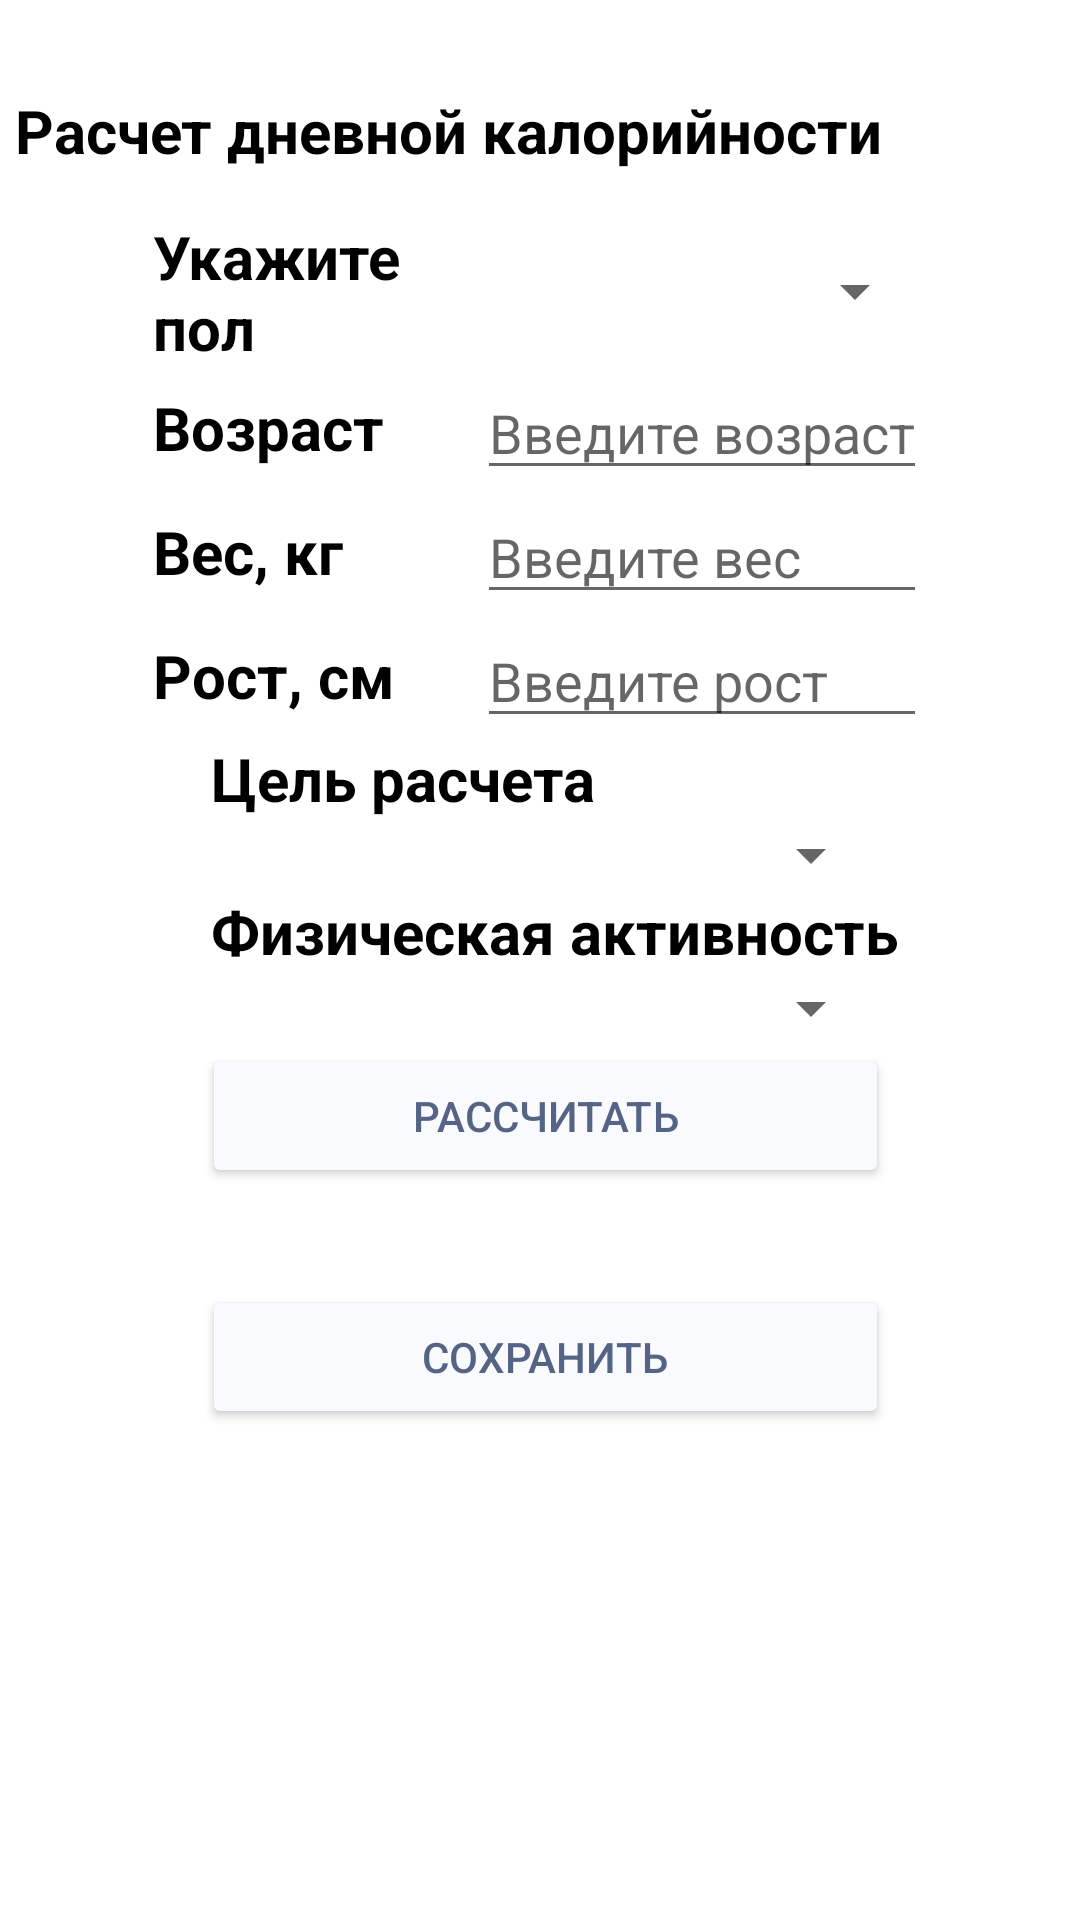

Produce the Android XML layout that renders to this screen, including the resource entries it uses.
<!-- AndroidManifest.xml: application theme Theme.DnevnikTrenera -->
<!-- res/layout/activity_calculater_calories.xml -->
<?xml version="1.0" encoding="utf-8"?>
<FrameLayout xmlns:android="http://schemas.android.com/apk/res/android"
    xmlns:app="http://schemas.android.com/apk/res-auto"
    xmlns:tools="http://schemas.android.com/tools"
    android:layout_width="match_parent"
    android:layout_height="match_parent"
    tools:context=".CalculaterIMT">


    <androidx.constraintlayout.widget.ConstraintLayout
        android:layout_width="match_parent"
        android:layout_height="match_parent"
        android:layout_marginTop="25sp">


        <TableLayout
            android:id="@+id/tableLayout"
            android:layout_width="match_parent"
            android:layout_height="match_parent"
            android:layout_marginStart="5dp"
            android:layout_marginTop="5dp"
            android:layout_marginEnd="5dp"
            android:layout_marginBottom="10dp"
            app:layout_constraintBottom_toBottomOf="parent"
            app:layout_constraintEnd_toEndOf="parent"
            app:layout_constraintStart_toStartOf="parent"
            app:layout_constraintTop_toTopOf="parent">

            <TextView
                android:id="@+id/textView4"
                android:layout_width="wrap_content"
                android:layout_height="wrap_content"
                android:maxLines="1"
                android:text="Расчет дневной калорийности"
                android:textAlignment="center"
                android:textColor="#000"
                android:textSize="20sp"
                android:textStyle="bold" />

            <TableRow
                android:layout_width="match_parent"
                android:layout_height="wrap_content"
                android:layout_marginTop="15sp"
                android:gravity="center">

                <TextView
                    android:layout_width="108dp"
                    android:layout_height="50dp"
                    android:maxLines="2"
                    android:text="Укажите пол"
                    android:textColor="#000"
                    android:textSize="20sp"
                    android:textStyle="bold" />

                <Spinner
                    android:id="@+id/spinner_pol"
                    android:layout_width="wrap_content"
                    android:layout_height="wrap_content"
                    android:layout_marginStart="3sp"
                    android:spinnerMode="dropdown">

                </Spinner>
            </TableRow>

            <TableRow
                android:layout_width="match_parent"
                android:layout_height="wrap_content"
                android:gravity="center">

                <TextView
                    android:layout_width="wrap_content"
                    android:layout_height="wrap_content"
                    android:maxLines="1"
                    android:text="Возраст"
                    android:textColor="#000"
                    android:textSize="20sp"
                    android:textStyle="bold" />

                <EditText
                    android:id="@+id/age_calories"
                    android:layout_width="wrap_content"
                    android:layout_height="wrap_content"
                    android:hint="Введите возраст"
                    android:inputType="number" />
            </TableRow>

            <TableRow
                android:layout_width="match_parent"
                android:layout_height="wrap_content"
                android:gravity="center">

                <TextView
                    android:layout_width="wrap_content"
                    android:layout_height="wrap_content"
                    android:maxLines="1"
                    android:text="Вес, кг"
                    android:textColor="#000"
                    android:textSize="20sp"
                    android:textStyle="bold" />

                <EditText
                    android:id="@+id/massa_calories"
                    android:layout_width="wrap_content"
                    android:layout_height="wrap_content"
                    android:hint="Введите вес"
                    android:inputType="number" />
            </TableRow>

            <TableRow
                android:layout_width="match_parent"
                android:layout_height="wrap_content"
                android:gravity="center">

                <TextView
                    android:layout_width="wrap_content"
                    android:layout_height="wrap_content"
                    android:maxLines="1"
                    android:text="Рост, см"
                    android:textColor="#000"
                    android:textSize="20sp"
                    android:textStyle="bold" />

                <EditText
                    android:id="@+id/rost_calories"
                    android:layout_width="wrap_content"
                    android:layout_height="wrap_content"
                    android:hint="Введите рост"
                    android:inputType="number" />
            </TableRow>

            <TableLayout
                android:id="@+id/tableLayoutin"
                android:layout_width="match_parent"
                android:layout_height="match_parent"
                android:layout_margin="0dp">

                <TableRow
                    android:layout_width="wrap_content"
                    android:layout_height="match_parent"
                    android:layout_marginStart="10sp"
                    android:gravity="center"
                    android:textAlignment="center">

                    <TextView
                        android:layout_width="wrap_content"
                        android:layout_height="wrap_content"
                        android:text="Цель расчета"
                        android:textAlignment="center"
                        android:textColor="#000"
                        android:textSize="20sp"
                        android:textStyle="bold" />
                </TableRow>

                <TableRow
                    android:layout_width="match_parent"
                    android:layout_height="match_parent"
                    android:gravity="center">

                    <Spinner
                        android:id="@+id/spinner_v"
                        android:layout_width="wrap_content"
                        android:layout_height="wrap_content"
                        android:layout_marginStart="3sp"
                        android:spinnerMode="dropdown">

                    </Spinner>
                </TableRow>

                <TableRow
                    android:layout_width="wrap_content"
                    android:layout_height="match_parent"
                    android:layout_marginStart="10sp"
                    android:gravity="center">

                    <TextView
                        android:layout_width="wrap_content"
                        android:layout_height="wrap_content"
                        android:gravity="center"
                        android:text="Физическая активность"
                        android:textAlignment="center"
                        android:textColor="#000"
                        android:textSize="20sp"
                        android:textStyle="bold" />
                </TableRow>

                <TableRow
                    android:layout_width="match_parent"
                    android:layout_height="match_parent"
                    android:gravity="center">

                    <Spinner
                        android:id="@+id/spinner_fiza"
                        android:layout_width="wrap_content"
                        android:layout_height="wrap_content"
                        android:layout_marginStart="3sp"
                        android:spinnerMode="dropdown">

                    </Spinner>
                </TableRow>


                <TableRow
                    android:layout_width="wrap_content"
                    android:layout_height="wrap_content"
                    android:layout_marginStart="4sp"
                    android:gravity="center">

                    <Button
                        android:id="@+id/btn_res_calories"
                        android:layout_width="wrap_content"
                        android:layout_height="wrap_content"
                        android:backgroundTint="@color/background"
                        android:text="Рассчитать"
                        android:textColor="@color/priority" />
                </TableRow>

                <TextView
                    android:id="@+id/result_field_calories"
                    android:layout_width="wrap_content"
                    android:layout_height="wrap_content"
                    android:textAlignment="center"
                    android:textColor="@color/teal_200"
                    android:textSize="24sp" />

                <TableRow
                    android:layout_width="wrap_content"
                    android:layout_height="wrap_content"
                    android:layout_marginStart="4sp"
                    android:gravity="center">

                    <Button
                        android:id="@+id/btn_save_calories"
                        android:layout_width="wrap_content"
                        android:layout_height="wrap_content"
                        android:backgroundTint="@color/background"
                        android:text="Сохранить"
                        android:textColor="@color/priority" />
                </TableRow>

            </TableLayout>


        </TableLayout>
    </androidx.constraintlayout.widget.ConstraintLayout>

</FrameLayout>
<!-- resources referenced by this layout -->
<resources>
  <color name="background">#F9FAFE</color>
  <color name="priority">#556485</color>
  <color name="teal_200">#334A7D</color>
  <style name="Theme.DnevnikTrenera" parent="Theme.MaterialComponents.DayNight.NoActionBar">
          
  
          <item name="colorOnPrimary">@color/white</item>
          
          <item name="colorSecondary">@color/teal_200</item>
          <item name="colorOnSecondary">@color/black</item>
          
          
          <item name="android:windowFullscreen">true</item>
  
      </style>
  <color name="white">#F7F7F7</color>
  <color name="black">#0B0B0B</color>
</resources>
